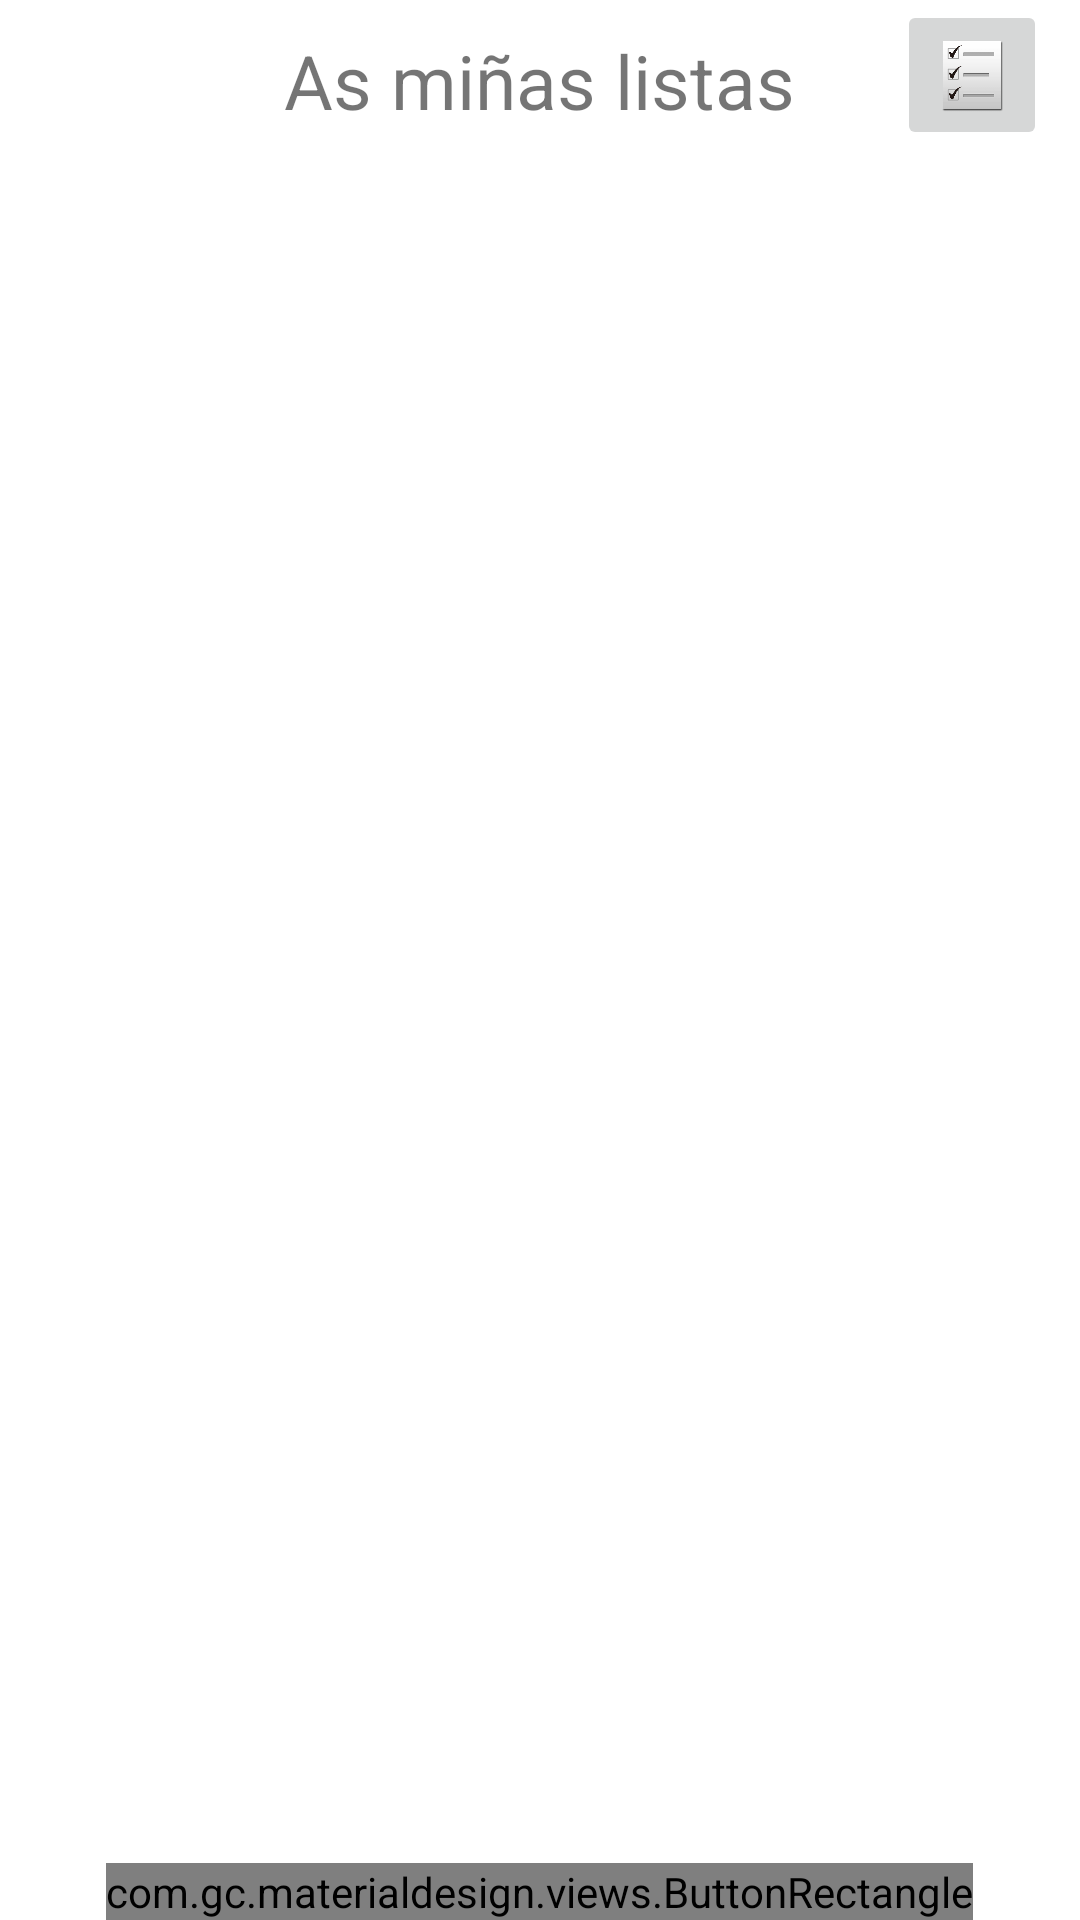

Android layout source for this screen:
<!-- AndroidManifest.xml: fallback theme Theme.MaterialComponents.DayNight.NoActionBar -->
<!-- res/layout/activity_home.xml -->
<?xml version="1.0" encoding="utf-8"?>

<RelativeLayout xmlns:android="http://schemas.android.com/apk/res/android"
    xmlns:materialdesign="http://schemas.android.com/apk/res-auto"
    android:layout_width="match_parent"
    android:layout_height="match_parent"
    android:orientation="vertical" >

    <TextView
        android:id="@+id/txtwelcome"
        android:layout_width="wrap_content"
        android:layout_height="wrap_content"
        android:layout_centerHorizontal="true"
        android:paddingTop="10dp"
        android:text="@string/Welcome"
        android:textSize="25sp" />

    <TextView
        android:id="@+id/txtuser"
        android:layout_width="wrap_content"
        android:layout_height="wrap_content"
        android:layout_below="@+id/txtwelcome"
        android:layout_centerHorizontal="true" />

    <com.gc.materialdesign.views.ButtonRectangle
        android:id="@+id/logout"
        android:layout_width="wrap_content"
        android:layout_height="wrap_content"
        android:layout_alignParentBottom="true"
        android:layout_centerHorizontal="true"
        android:background="#088A68"
        android:text="@string/LogoutBtn"
        materialdesign:animate="true" />

    <ListView
        android:id="@+id/lista_list"
        android:layout_width="match_parent"
        android:layout_height="70dp"
        android:layout_above="@+id/logout"
        android:layout_below="@+id/txtuser"
        android:choiceMode="singleChoice"
        android:divider="@android:color/transparent"
        android:dividerHeight="0dp" >

    </ListView>

    <ImageButton
        android:id="@+id/add_list"
        android:layout_width="50dp"
        android:layout_height="50dp"
        android:layout_alignParentRight="true"
        android:layout_alignParentTop="true"
        android:layout_marginRight="11dp"
        android:scaleType="fitCenter"
        android:src="@drawable/add" />
    
   

</RelativeLayout>
<!-- resources referenced by this layout -->
<resources>
  <!-- drawable add: png bitmap (drawable-hdpi, 10940 bytes) -->
  <string name="LogoutBtn">Desconectarse</string>
  <string name="Welcome">As miñas listas</string>
</resources>
